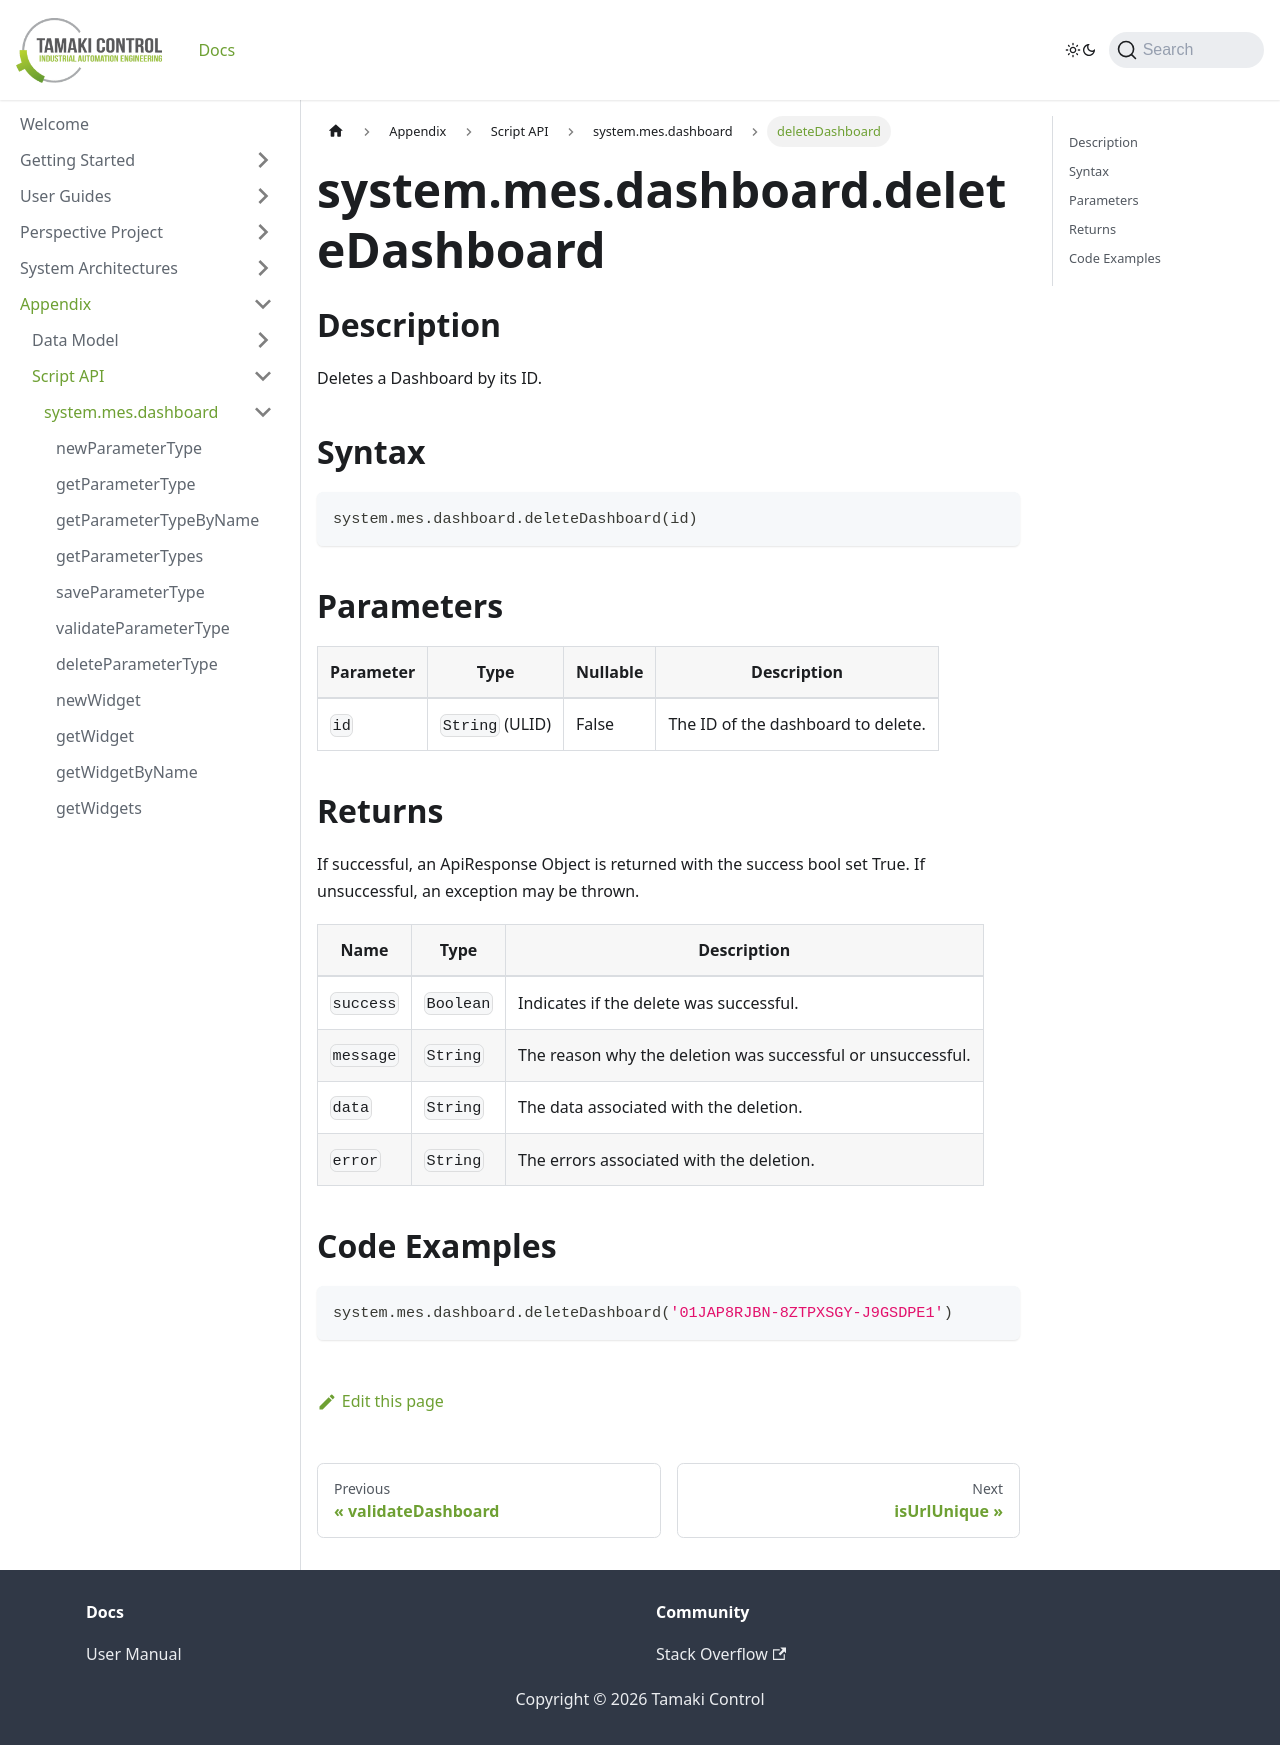

repository: TamakiControl/tamaki-mes-docs · page: docs/appendix/script-api/dashboard-script-api/delete-dashboard/index.html · generator: docusaurus

---
sidebar_position: 31
title: "deleteDashboard"
description: "Deletes a dashboard by ID."
---

# system.mes.dashboard.deleteDashboard

## Description

Deletes a Dashboard by its ID.

## Syntax

```python
system.mes.dashboard.deleteDashboard(id)
```

## Parameters

| Parameter | Type            | Nullable | Description                        |
|-----------|-----------------|----------|------------------------------------|
| `id`      | `String` (ULID) | False    | The ID of the dashboard to delete. |

## Returns

If successful, an ApiResponse Object is returned with the success bool set True. If unsuccessful, an exception may be
thrown.

| Name      | Type      | Description                                                 |
|-----------|-----------|-------------------------------------------------------------|
| `success` | `Boolean` | Indicates if the delete was successful.                     |
| `message` | `String`  | The reason why the deletion was successful or unsuccessful. |
| `data`    | `String`  | The data associated with the deletion.                      |
| `error`   | `String`  | The errors associated with the deletion.                    |

## Code Examples

```python
system.mes.dashboard.deleteDashboard('01JAP8RJBN-8ZTPXSGY-J9GSDPE1')
```
